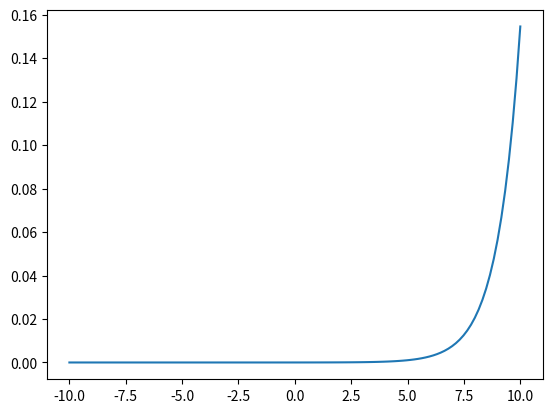

Generate this figure with matplotlib:
import matplotlib.pyplot as plt
import numpy as np

def sigmoid(x):
    return 1 / (1 + np.exp(-x))

def threshold(a):
    return np.piecewise(a, [a<0, a>=0],[0,1])

def signum(a):
    return np.piecewise(a, [a<0, a>=0],[-1,1])

def relu(a):
    #np.piecewise(a,[a<0, a>=0], [0,lambda a: a])
    return np.maximum(0,a)

def softmax(x):
    return np.exp(x)/sum(np.exp(x))

if __name__=='__main__':

    x = np.linspace(10,-10,120)

    plt.plot(x,softmax(x))